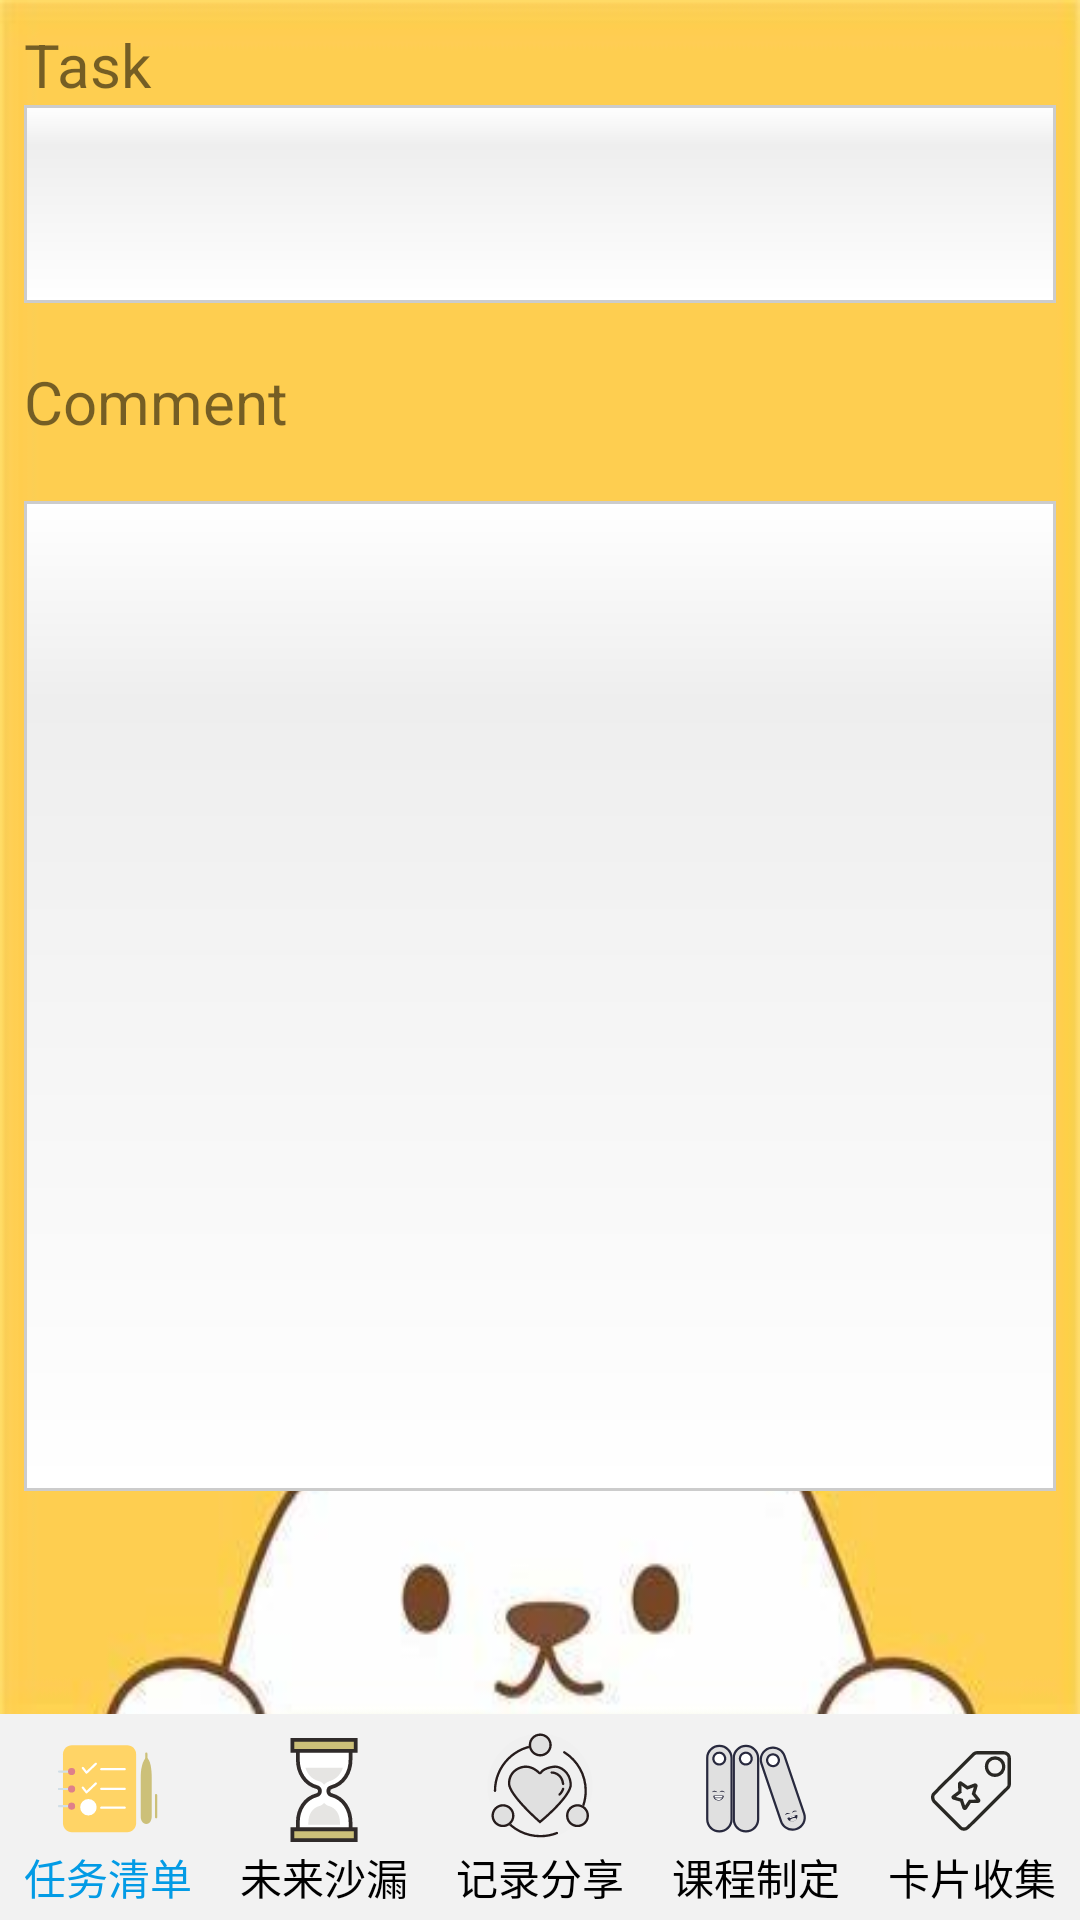

This screen was rendered from an Android layout file. Write that file and the resources it references.
<!-- AndroidManifest.xml: fallback theme Theme.MaterialComponents.DayNight.NoActionBar -->
<!-- res/layout/todolist_activity_detail.xml -->
<androidx.constraintlayout.widget.ConstraintLayout
    xmlns:android="http://schemas.android.com/apk/res/android"
    xmlns:app="http://schemas.android.com/apk/res-auto"
    xmlns:tools="http://schemas.android.com/tools"
    android:layout_width="match_parent"
    android:layout_height="match_parent"
    android:orientation="vertical"
    android:background="@drawable/bj1">

    <LinearLayout
        android:id="@+id/llStudyPage"
        android:layout_width="0dp"
        android:layout_height="0dp"
        android:layout_marginStart="8dp"
        android:layout_marginLeft="8dp"
        android:layout_marginTop="8dp"
        android:layout_marginEnd="8dp"
        android:layout_marginRight="8dp"
        android:layout_marginBottom="8dp"
        android:orientation="vertical"
        app:layout_constraintBottom_toTopOf="@+id/llStudyNav"
        app:layout_constraintEnd_toEndOf="parent"
        app:layout_constraintStart_toStartOf="parent"
        app:layout_constraintTop_toTopOf="parent">
        
        <LinearLayout
            android:layout_width="match_parent"
            android:layout_height="wrap_content"
            android:orientation="horizontal">
            <TextView
                android:layout_width="match_parent"
                android:layout_height="wrap_content"
                android:layout_weight="1"
                android:gravity="left|center_vertical"
                android:text="@string/task_title"
                android:textSize="20sp" />

        </LinearLayout>


        <EditText
            android:id="@+id/etTitle"
            android:layout_width="match_parent"
            android:layout_height="0dp"
            android:layout_weight="1"
            android:background="@drawable/shape_background"
            android:gravity="center_vertical"
            android:inputType="text"
            android:padding="5dip"
            android:textSize="20sp" />

        <TextView
            android:layout_width="match_parent"
            android:layout_height="0dp"
            android:layout_weight="1"
            android:gravity="left|center_vertical"
            android:text="@string/task_content"
            android:textSize="20sp" />

        <EditText
            android:id="@+id/etContent"
            android:layout_width="match_parent"
            android:layout_height="0dp"
            android:layout_weight="5"
            android:background="@drawable/shape_background"
            android:gravity="top"
            android:inputType="textMultiLine"
            android:padding="5dip"
            android:textSize="20sp" />


        <RelativeLayout
            android:layout_width="match_parent"
            android:layout_height="0dp"
            android:layout_weight="1" >

            <Button
                android:id="@+id/btnMarkComplete"
                android:layout_width="wrap_content"
                android:layout_height="match_parent"
                android:layout_alignParentLeft="true"
                android:layout_alignParentTop="true"
                android:layout_gravity="center_horizontal"
                android:background="@drawable/shape_button"
                android:drawableRight="@drawable/handdraw_tick"
                android:gravity="center_vertical"
                android:padding="5dip"
                android:text="@string/mark_complete"
                android:visibility="gone" />

            <Button
                android:id="@+id/btnMarkUnComplete"
                android:layout_width="wrap_content"
                android:layout_height="match_parent"
                android:layout_alignParentLeft="true"
                android:layout_alignParentTop="true"
                android:layout_gravity="center_horizontal"
                android:background="@drawable/shape_button"
                android:drawableRight="@drawable/handdraw_untick"
                android:gravity="center_vertical"
                android:padding="5dip"
                android:text="@string/mark_uncomplete"
                android:visibility="gone" />


        </RelativeLayout>
    </LinearLayout>>

    
    <LinearLayout
        android:id="@+id/llStudyNav"
        style="?android:attr/buttonBarStyle"
        android:layout_width="0dp"
        android:layout_height="wrap_content"
        android:background="@color/navBack"
        android:orientation="horizontal"
        app:layout_constraintBottom_toBottomOf="parent"
        app:layout_constraintEnd_toEndOf="parent"
        app:layout_constraintStart_toStartOf="parent"
        app:layout_constraintTop_toBottomOf="@+id/llStudyPage">

        
        <Button
            android:id="@+id/btnNavStudy"
            style="?android:attr/buttonBarButtonStyle"
            android:layout_width="0dp"
            android:layout_height="wrap_content"
            android:layout_weight="1"
            android:drawableTop="@drawable/ic_study_selected"
            android:onClick="onNavButtonsTapped"
            android:text="@string/btnNavStudy"
            android:textAppearance="?android:attr/textAppearanceSmall"
            android:textColor="@color/navActivated"
            tools:ignore="OnClick" />

        <Button
            android:id="@+id/btnNavTime"
            style="?android:attr/buttonBarButtonStyle"
            android:layout_width="0dp"
            android:layout_height="wrap_content"
            android:layout_weight="1"
            android:drawableTop="@drawable/ic_time_unselected"
            android:onClick="onNavButtonsTapped"
            android:text="@string/btnNavTime"
            android:textAppearance="?android:attr/textAppearanceSmall"
            android:textColor="@color/navNormal"
            tools:ignore="OnClick" />

        
        <Button
            android:id="@+id/btnNavShare"
            style="?android:attr/buttonBarButtonStyle"
            android:layout_width="0dp"
            android:layout_height="wrap_content"
            android:layout_weight="1"
            android:drawableTop="@drawable/ic_share_unselected"
            android:onClick="onNavButtonsTapped"
            android:text="@string/btnNavShare"
            android:textAppearance="?android:attr/textAppearanceSmall"
            android:textColor="@color/navNormal"
            tools:ignore="OnClick" />
        <Button
            android:id="@+id/btnNavData"
            style="?android:attr/buttonBarButtonStyle"
            android:layout_width="0dp"
            android:layout_height="wrap_content"
            android:layout_weight="1"
            android:drawableTop="@drawable/ic_data_unselected"
            android:onClick="onNavButtonsTapped"
            android:text="@string/btnNavData"
            android:textAppearance="?android:attr/textAppearanceSmall"
            android:textColor="@color/navNormal"
            tools:ignore="OnClick" />
        <Button
            android:id="@+id/btnNavCard"
            style="?android:attr/buttonBarButtonStyle"
            android:layout_width="0dp"
            android:layout_height="wrap_content"
            android:layout_weight="1"
            android:drawableTop="@drawable/ic_card_unselected"
            android:onClick="onNavButtonsTapped"
            android:text="@string/btnNavCard"
            android:textAppearance="?android:attr/textAppearanceSmall"
            android:textColor="@color/navNormal"
            tools:ignore="OnClick" />
    </LinearLayout>



</androidx.constraintlayout.widget.ConstraintLayout>
<!-- resources referenced by this layout -->
<resources>
  <color name="navActivated">#039be5</color>
  <color name="navBack">#F2F2F2</color>
  <color name="navNormal">#000000</color>
  <!-- drawable bj1: jpg bitmap (drawable, 14498 bytes) -->
  <!-- drawable ic_card_unselected: vector/xml drawable (drawable, 2327 chars, omitted) -->
  <!-- drawable ic_data_unselected: vector/xml drawable (drawable, 5328 chars, omitted) -->
  <!-- drawable ic_share_unselected: vector/xml drawable (drawable, 3867 chars, omitted) -->
  <!-- drawable ic_study_selected: vector/xml drawable (drawable, 2958 chars, omitted) -->
  <!-- drawable ic_time_unselected: vector/xml drawable (drawable, 2223 chars, omitted) -->
  <!-- drawable shape_background (drawable-v24) -->
  <?xml version="1.0" encoding="utf-8"?>
  <shape xmlns:android="http://schemas.android.com/apk/res/android" 
      android:shape="rectangle">
      <gradient android:startColor="#FFFFFF"
          android:endColor="#FFFFFF"
          android:centerY="0.2"
          android:centerColor="#EEEEEE"
          android:angle="270"
          android:type="linear"/>
      <stroke android:width="1dp"
          android:color="#CCCCCC"/>
  </shape>
  <!-- drawable shape_button (drawable-v24) -->
  <?xml version="1.0" encoding="utf-8"?>
  <selector xmlns:android="http://schemas.android.com/apk/res/android">
      <item android:state_pressed="true" android:drawable="@drawable/layer_button_pressed"></item>
      <item android:state_focused="true" android:drawable="@drawable/layer_button_selected"></item>
      <item android:drawable="@drawable/layer_button_normal"></item>
  </selector>
  <string name="btnNavCard">卡片收集</string>
  <string name="btnNavData">课程制定</string>
  <string name="btnNavShare">记录分享</string>
  <string name="btnNavStudy">任务清单</string>
  <string name="btnNavTime">未来沙漏</string>
  <string name="mark_complete">Mark Complete    </string>
  <string name="mark_uncomplete">Mark Uncomplete    </string>
  <string name="task_content">Comment</string>
  <string name="task_title">Task</string>
  <!-- drawable layer_button_pressed (drawable-v24) -->
  <?xml version="1.0" encoding="utf-8"?>
  <layer-list xmlns:android="http://schemas.android.com/apk/res/android" >
  
      <item>
          <shape android:shape="rectangle" >
              <gradient
                  android:angle="270"
                  android:centerColor="#EEEEEE"
                  android:centerY="0.2"
                  android:endColor="#FFFFFF"
                  android:startColor="#FFFFFF"
                  android:type="linear" />
              <corners android:radius="5dp" />
              <stroke
                  android:width="1dp"
                  android:color="#CCCCCC" />
          </shape>
      </item>
  
  </layer-list>
  <!-- drawable layer_button_normal (drawable-v24) -->
  <?xml version="1.0" encoding="utf-8"?>
  <layer-list xmlns:android="http://schemas.android.com/apk/res/android" >
  
      <item>
          <shape
              xmlns:android="http://schemas.android.com/apk/res/android"
              android:shape="rectangle" >
              <corners android:radius="5dp" />
              <solid android:color="#EEEEEE" />
              <stroke
                  android:width="1dp"
                  android:color="#CCCCCC" />
          </shape>
      </item>
  
  </layer-list>
</resources>
